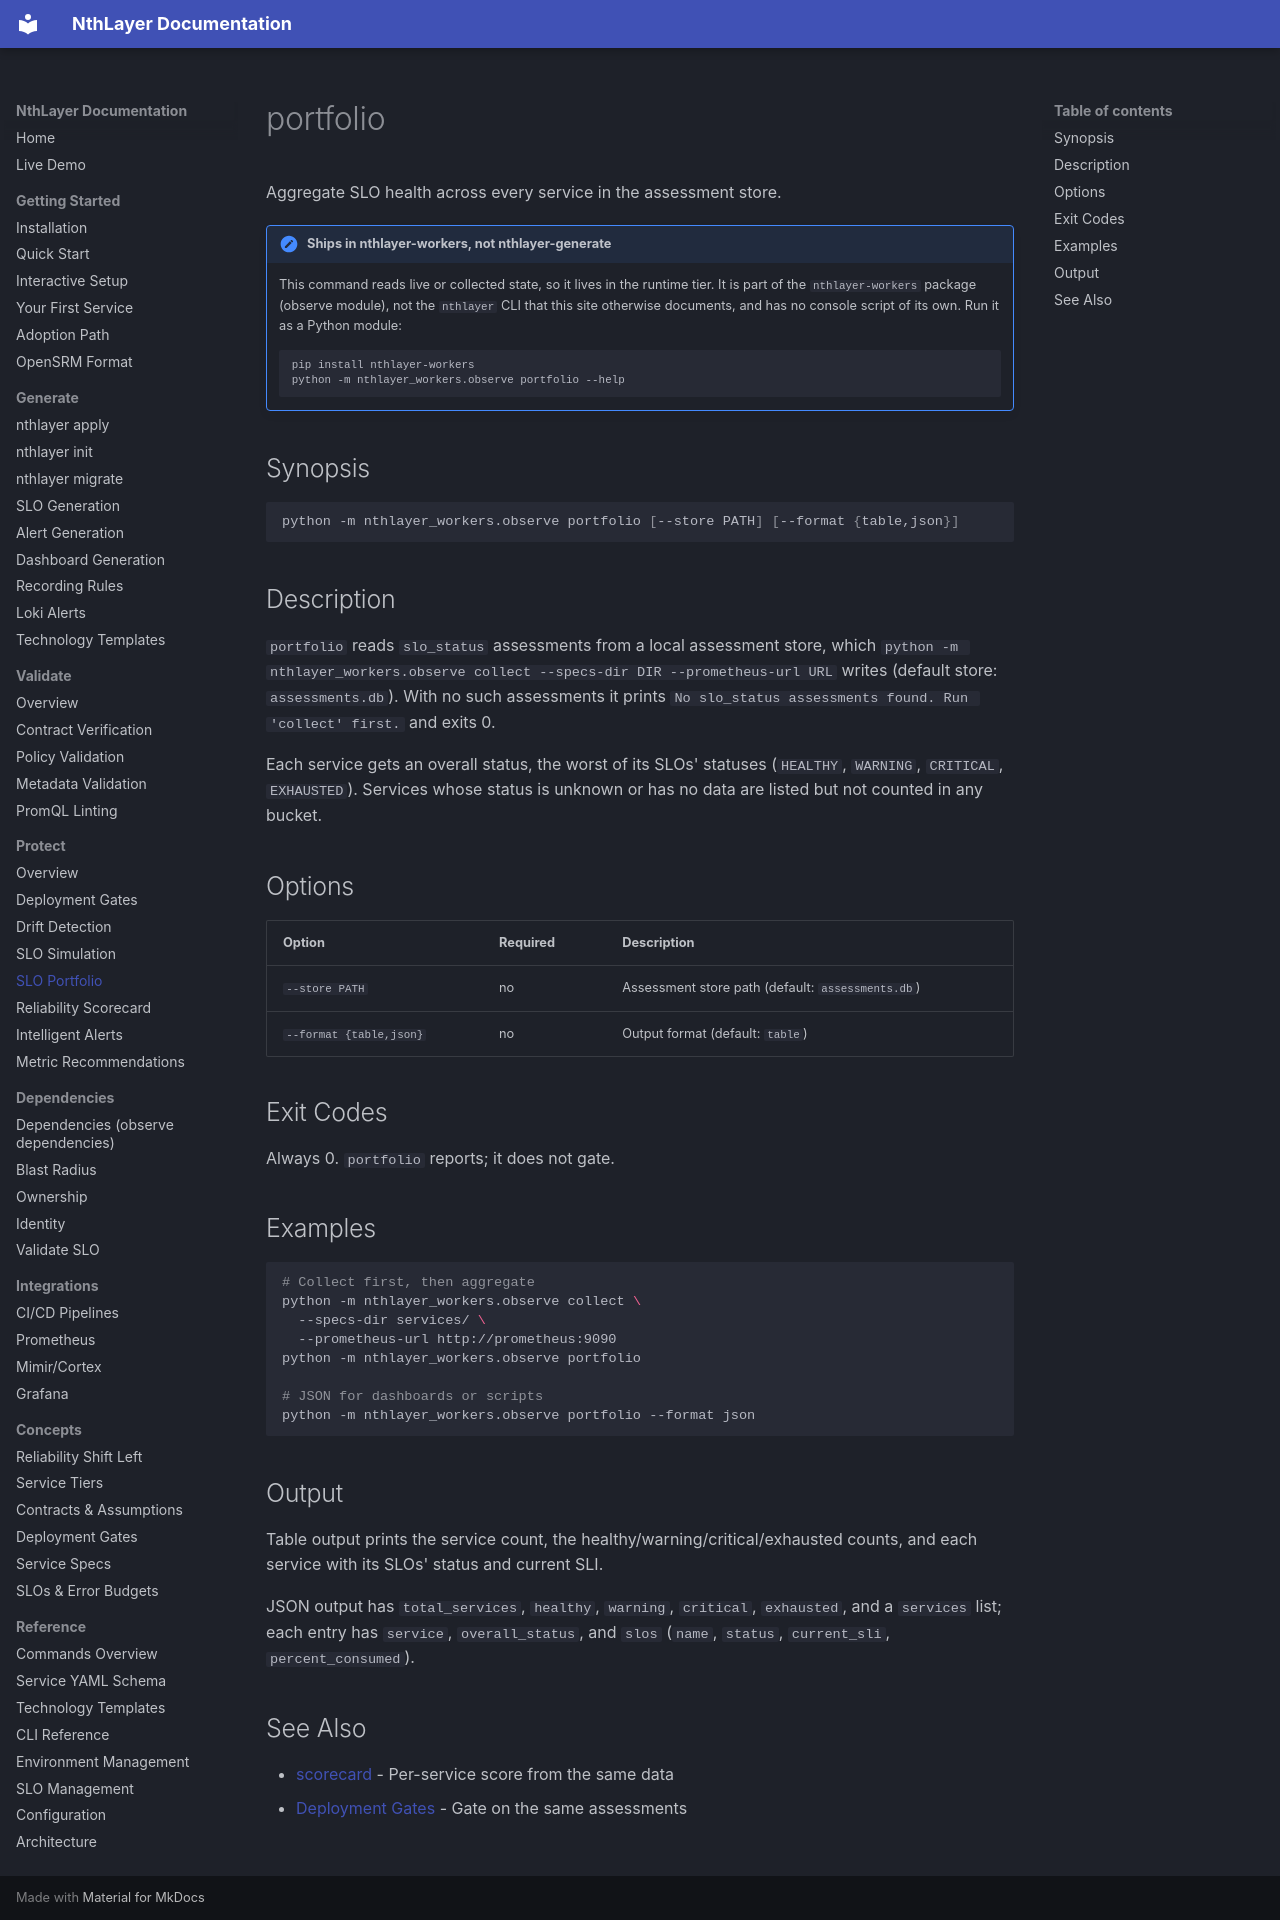

repository: rsionnach/nthlayer-generate · page: commands/portfolio/index.html · generator: mkdocs

# portfolio

Aggregate SLO health across every service in the assessment store.

!!! note "Ships in nthlayer-workers, not nthlayer-generate"
    This command reads live or collected state, so it lives in the runtime tier.
    It is part of the `nthlayer-workers` package (observe module), not the
    `nthlayer` CLI that this site otherwise documents, and has no console script
    of its own. Run it as a Python module:

    ```bash
    pip install nthlayer-workers
    python -m nthlayer_workers.observe portfolio --help
    ```

## Synopsis

```bash
python -m nthlayer_workers.observe portfolio [--store PATH] [--format {table,json}]
```

## Description

`portfolio` reads `slo_status` assessments from a local assessment store, which
`python -m nthlayer_workers.observe collect --specs-dir DIR --prometheus-url URL`
writes (default store: `assessments.db`). With no such assessments it prints
`No slo_status assessments found. Run 'collect' first.` and exits 0.

Each service gets an overall status, the worst of its SLOs' statuses
(`HEALTHY`, `WARNING`, `CRITICAL`, `EXHAUSTED`). Services whose status is
unknown or has no data are listed but not counted in any bucket.

## Options

| Option | Required | Description |
|--------|----------|-------------|
| `--store PATH` | no | Assessment store path (default: `assessments.db`) |
| `--format {table,json}` | no | Output format (default: `table`) |

## Exit Codes

Always 0. `portfolio` reports; it does not gate.

## Examples

```bash
# Collect first, then aggregate
python -m nthlayer_workers.observe collect \
  --specs-dir services/ \
  --prometheus-url http://prometheus:9090
python -m nthlayer_workers.observe portfolio

# JSON for dashboards or scripts
python -m nthlayer_workers.observe portfolio --format json
```

## Output

Table output prints the service count, the healthy/warning/critical/exhausted
counts, and each service with its SLOs' status and current SLI.

JSON output has `total_services`, `healthy`, `warning`, `critical`,
`exhausted`, and a `services` list; each entry has `service`,
`overall_status`, and `slos` (`name`, `status`, `current_sli`,
`percent_consumed`).

## See Also

- [scorecard](./scorecard.md) - Per-service score from the same data
- [Deployment Gates](./check-deploy.md) - Gate on the same assessments
